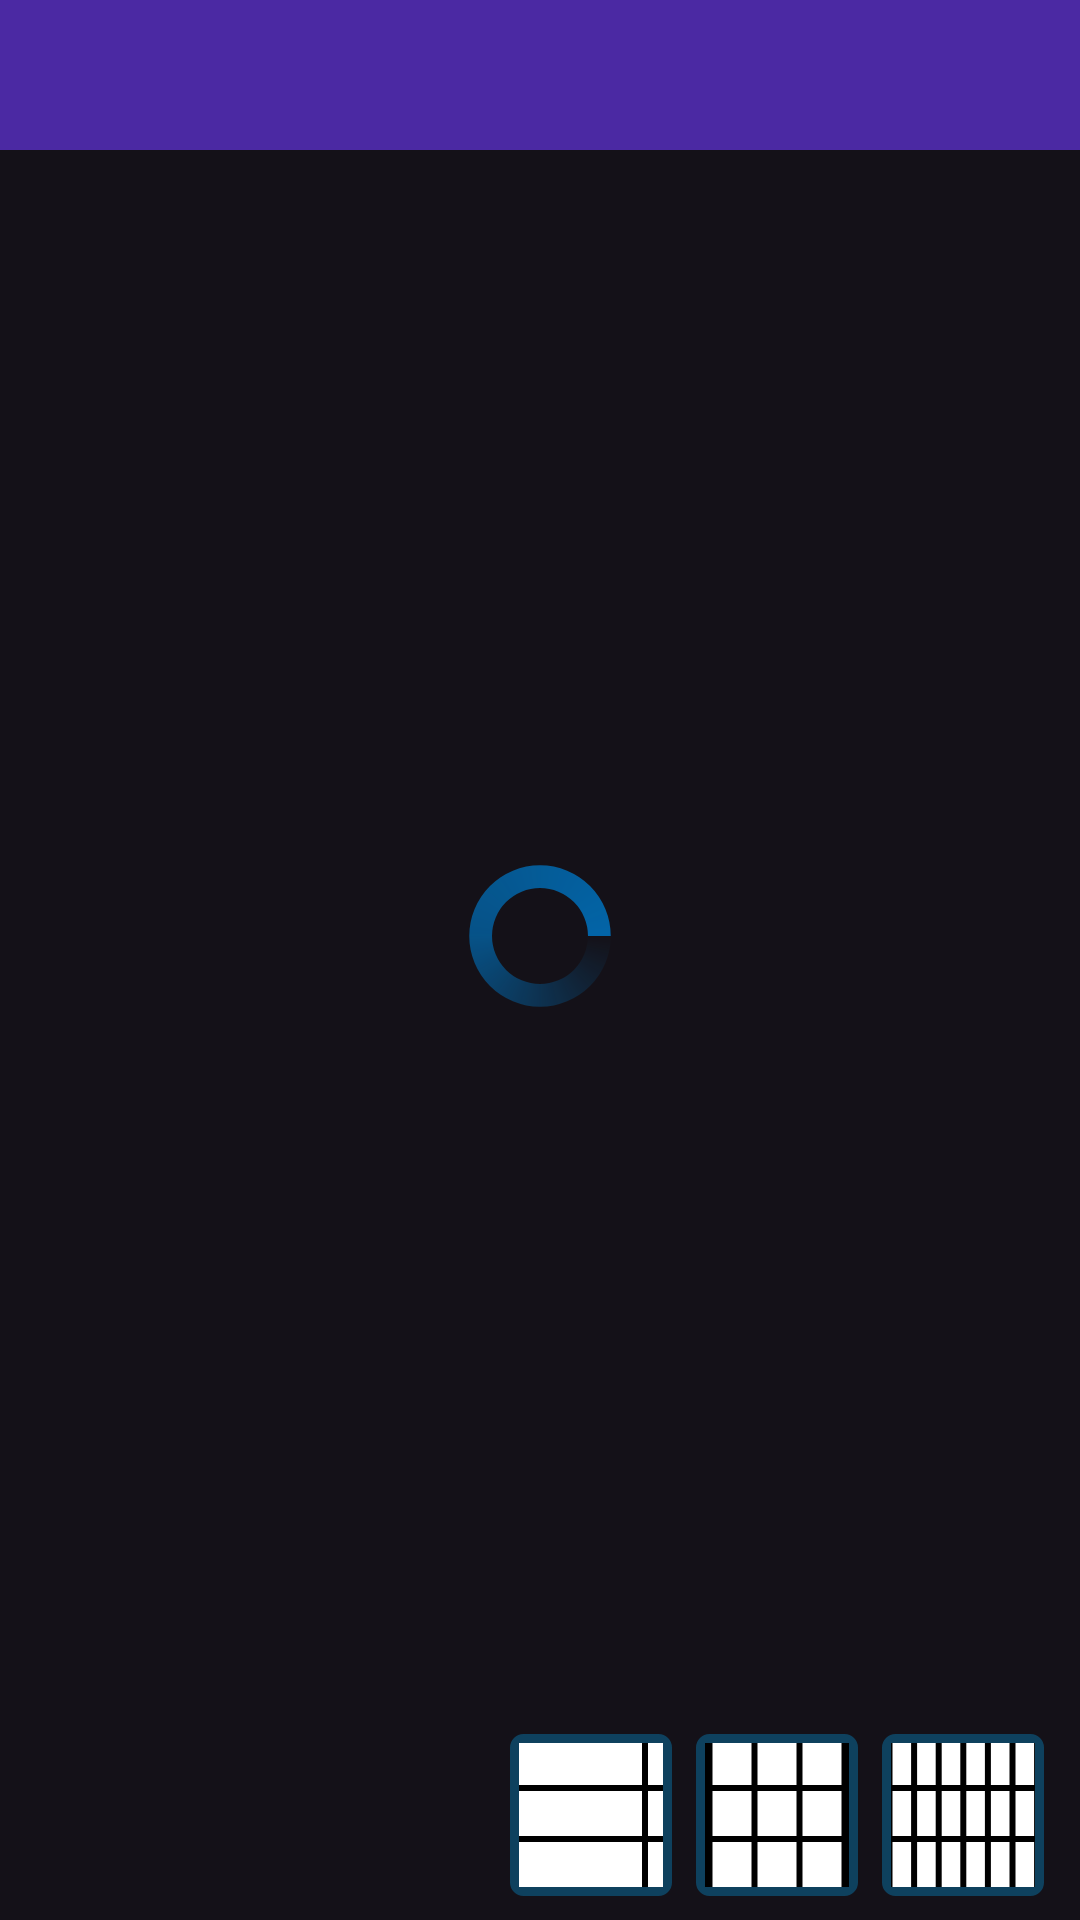

Reconstruct the res/layout file that produces this screen, plus the resources it refers to.
<!-- AndroidManifest.xml: application theme Theme.RKSIShedule -->
<!-- res/layout/activity_history_shedule.xml -->
<?xml version="1.0" encoding="utf-8"?>
<androidx.constraintlayout.widget.ConstraintLayout xmlns:android="http://schemas.android.com/apk/res/android"
    xmlns:app="http://schemas.android.com/apk/res-auto"
    xmlns:tools="http://schemas.android.com/tools"
    android:id="@+id/history"
    android:layout_width="match_parent"
    android:layout_height="match_parent"
    android:background="@color/background"
    tools:context=".activities.HistoryShedule">


    <View
        android:id="@+id/v_head"
        android:layout_width="match_parent"
        android:layout_height="50dp"
        android:background="@color/head"
        app:layout_constraintBottom_toTopOf="@+id/rv_shedule"
        app:layout_constraintEnd_toEndOf="parent"
        app:layout_constraintHorizontal_bias="0.0"
        app:layout_constraintStart_toStartOf="parent"
        app:layout_constraintTop_toTopOf="parent"
        app:layout_constraintVertical_bias="0.0" />

    <TextView
        android:id="@+id/tv_what_is_parse"
        android:layout_width="wrap_content"
        android:layout_height="wrap_content"
        android:text=""
        android:textColor="@color/whiteno"
        android:textFontWeight="500"
        android:textSize="23sp"
        app:layout_constraintBottom_toBottomOf="@+id/v_head"
        app:layout_constraintEnd_toEndOf="parent"
        app:layout_constraintHorizontal_bias="0.498"
        app:layout_constraintStart_toStartOf="parent"
        app:layout_constraintTop_toTopOf="parent" />

    <androidx.recyclerview.widget.RecyclerView
        android:id="@+id/rv_shedule"
        android:layout_width="0dp"
        android:layout_height="0dp"
        android:backgroundTint="@null"
        android:layout_marginBottom="66dp"
        app:layout_constraintBottom_toBottomOf="parent"
        app:layout_constraintEnd_toEndOf="parent"
        app:layout_constraintHorizontal_bias="0.0"
        app:layout_constraintStart_toStartOf="parent"
        app:layout_constraintTop_toBottomOf="@+id/v_head" />

    <ImageButton
        android:id="@+id/b_back"
        android:layout_width="wrap_content"
        android:layout_height="wrap_content"
        android:layout_marginStart="12dp"
        android:background="@null"
        android:src="@drawable/baseline_arrow_back_48"
        app:layout_constraintBottom_toBottomOf="@+id/v_head"
        app:layout_constraintStart_toStartOf="parent"
        app:layout_constraintTop_toTopOf="parent" />

    <ImageView
        android:id="@+id/iv_one_el"
        android:layout_width="wrap_content"
        android:layout_height="wrap_content"
        android:layout_marginTop="4dp"
        android:layout_marginEnd="8dp"
        android:background="@drawable/unactive"
        android:src="@drawable/view_one"
        app:layout_constraintEnd_toStartOf="@+id/iv_three_el"
        app:layout_constraintTop_toBottomOf="@+id/rv_shedule" />

    <ImageView
        android:id="@+id/iv_three_el"
        android:layout_width="wrap_content"
        android:layout_height="wrap_content"
        android:layout_marginTop="4dp"
        android:layout_marginEnd="8dp"
        android:background="@drawable/unactive"
        android:src="@drawable/view_three"
        app:layout_constraintEnd_toStartOf="@+id/iv_easy_view"
        app:layout_constraintTop_toBottomOf="@+id/rv_shedule" />

    <ImageView
        android:id="@+id/iv_easy_view"
        android:layout_width="wrap_content"
        android:layout_height="wrap_content"
        android:layout_marginHorizontal="12dp"
        android:layout_marginTop="4dp"
        android:background="@drawable/unactive"
        android:src="@drawable/view_easy"
        app:layout_constraintEnd_toEndOf="parent"
        app:layout_constraintTop_toBottomOf="@+id/rv_shedule" />

    <ProgressBar
        android:id="@+id/i_loading"
        android:layout_width="wrap_content"
        android:layout_height="wrap_content"
        android:indeterminateDrawable="@drawable/loading_ring"
        android:visibility="visible"
        app:layout_constraintBottom_toBottomOf="@+id/rv_shedule"
        app:layout_constraintEnd_toEndOf="parent"
        app:layout_constraintStart_toStartOf="@+id/rv_shedule"
        app:layout_constraintTop_toBottomOf="@+id/v_head" />


</androidx.constraintlayout.widget.ConstraintLayout>
<!-- resources referenced by this layout -->
<resources>
  <color name="background">#141118</color>
  <color name="head">#4B29A3</color>
  <color name="whiteno">#F5E7FD</color>
  <!-- drawable loading_ring (drawable) -->
  <rotate xmlns:android="http://schemas.android.com/apk/res/android">
      
      <shape
          android:innerRadiusRatio="3"
          android:shape="ring"
          android:thicknessRatio="6.333"
          android:useLevel="false" >
  
          <gradient
              android:centerColor="#B3006DB6"
              android:centerY="0.50"
              android:endColor="#E6006DB6"
              android:startColor="#00000000"
              android:type="sweep"
              android:useLevel="false" />
      </shape>
  </rotate>
  <!-- drawable unactive (drawable) -->
  <?xml version="1.0" encoding="UTF-8"?>
  <shape xmlns:android="http://schemas.android.com/apk/res/android">
      <stroke android:width="3dp" android:color="@color/unactive" />
      <corners android:radius="3dp"/>
      <padding android:left="3dp" android:top="3dp" android:right="3dp"
          android:bottom="3dp" />
  </shape>
  <!-- drawable view_one (drawable) -->
  <vector xmlns:android="http://schemas.android.com/apk/res/android"
      android:width="48dp"
      android:height="48dp"
      android:viewportWidth="48"
      android:viewportHeight="48">
    <path
        android:pathData="M0,0h48v48h-48z"
        android:fillColor="#000000"/>
    <group>
      <clip-path
          android:pathData="M0,0h48v48h-48z"/>
      <group>
        <clip-path
            android:pathData="M0,0h48v48h-48z"/>
        <path
            android:pathData="M-1,-1h42v15h-42z"
            android:fillColor="#FFFFFF"/>
        <path
            android:pathData="M43,-1h42v15h-42z"
            android:fillColor="#FFFFFF"/>
        <path
            android:pathData="M-1,16h42v15h-42z"
            android:fillColor="#FFFFFF"/>
        <path
            android:pathData="M43,16h42v15h-42z"
            android:fillColor="#FFFFFF"/>
        <path
            android:pathData="M-1,33h42v15h-42z"
            android:fillColor="#FFFFFF"/>
        <path
            android:pathData="M43,33h42v15h-42z"
            android:fillColor="#FFFFFF"/>
      </group>
    </group>
  </vector>
  <!-- drawable view_three (drawable) -->
  <vector xmlns:android="http://schemas.android.com/apk/res/android"
      android:width="48dp"
      android:height="48dp"
      android:viewportWidth="48"
      android:viewportHeight="48">
    <path
        android:pathData="M0,0h48v48h-48z"
        android:fillColor="#000000"/>
    <group>
      <clip-path
          android:pathData="M0,0h48v48h-48z"/>
      <group>
        <clip-path
            android:pathData="M0,0h48v48h-48z"/>
        <path
            android:pathData="M0.5,-3h45.5v49h-45.5z"
            android:fillColor="#FFFFFF"
            android:fillAlpha="0"/>
        <path
            android:pathData="M2.5,-1h43v49h-43z"
            android:fillColor="#FFFFFF"
            android:fillAlpha="0"/>
        <path
            android:pathData="M2.5,-1h13v15h-13z"
            android:fillColor="#FFFFFF"/>
        <path
            android:pathData="M2.5,16h13v15h-13z"
            android:fillColor="#FFFFFF"/>
        <path
            android:pathData="M2.5,33h13v15h-13z"
            android:fillColor="#FFFFFF"/>
        <path
            android:pathData="M17.5,-1h13v15h-13z"
            android:fillColor="#FFFFFF"/>
        <path
            android:pathData="M17.5,16h13v15h-13z"
            android:fillColor="#FFFFFF"/>
        <path
            android:pathData="M17.5,33h13v15h-13z"
            android:fillColor="#FFFFFF"/>
        <path
            android:pathData="M32.5,-1h13v15h-13z"
            android:fillColor="#FFFFFF"/>
        <path
            android:pathData="M32.5,16h13v15h-13z"
            android:fillColor="#FFFFFF"/>
        <path
            android:pathData="M32.5,33h13v15h-13z"
            android:fillColor="#FFFFFF"/>
      </group>
    </group>
  </vector>
  <style name="Theme.RKSIShedule" parent="Base.Theme.RKSIShedule" />
  <color name="unactive">#4D00AEFF</color>
  <style name="Base.Theme.RKSIShedule" parent="Theme.Material3.DayNight.NoActionBar">
          
          
      </style>
</resources>
